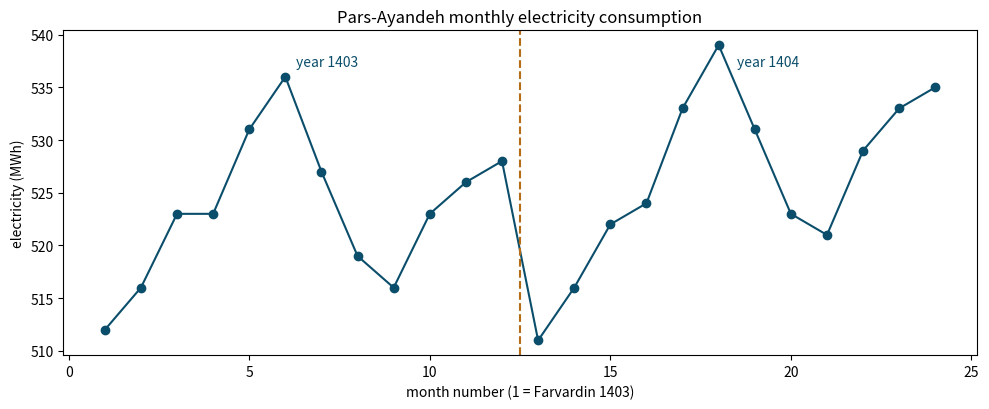

Generate this figure with matplotlib:
import numpy as np
import matplotlib.pyplot as plt

# --- Monthly electricity of Pars-Ayandeh (MWh), 24 months -----------
kwh_1403 = [512, 516, 523, 523, 531, 536, 527, 519,
            516, 523, 526, 528]
kwh_1404 = [511, 516, 522, 524, 533, 539, 531, 523,
            521, 529, 533, 535]

total_1, total_2 = sum(kwh_1403), sum(kwh_1404)
print(f"Total 1403 : {total_1:,} MWh")
print(f"Total 1404 : {total_2:,} MWh")
print(f"YoY change : {100*(total_2-total_1)/total_1:.1f} %")

# --- Average industrial tariff (million IRR per MWh) ---------------
tariff_1, tariff_2 = 28.0, 39.5          # +41 %
bill_1 = total_1 * tariff_1
bill_2 = total_2 * tariff_2
print(f"Bill 1403  : {bill_1:,.0f} M-IRR")
print(f"Bill 1404  : {bill_2:,.0f} M-IRR")
print(f"Bill change: {100*(bill_2-bill_1)/bill_1:.1f} %")

# --- 24-month trend chart --------------------------------------------
months = np.arange(1, 25)
kwh_all = np.array(kwh_1403 + kwh_1404)
plt.figure(figsize=(10, 4.2))
plt.plot(months, kwh_all, marker='o', color='#0B4E6B')
plt.axvline(12.5, color='#B46C16', linestyle='--')
plt.text(6.3, 537, 'year 1403', color='#0B4E6B')
plt.text(18.5, 537, 'year 1404', color='#0B4E6B')
plt.xlabel('month number (1 = Farvardin 1403)')
plt.ylabel('electricity (MWh)')
plt.title('Pars-Ayandeh monthly electricity consumption')
plt.tight_layout()
plt.show()
